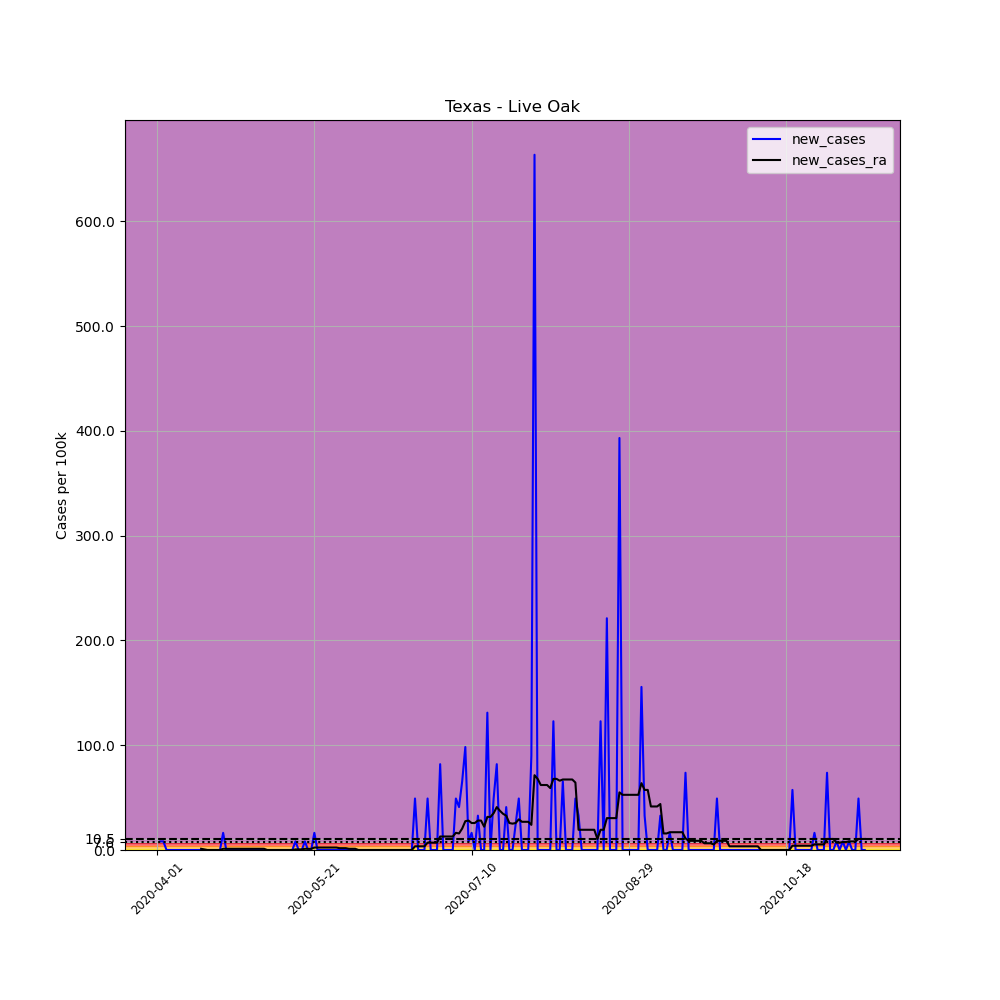

Values plotted in this chart, from the file beside it:
, date, county, state, fips, cases, deaths, COUNTY, STNAME, CTYNAME, POPESTIMATE2019, per_100k, new_cases, new_cases_ra
515273, 2020-04-01, Live Oak, Texas, 48297, 1, 0, 297, Texas, Live Oak, 12207, 8.192, , 
515274, 2020-04-02, Live Oak, Texas, 48297, 2, 0, 297, Texas, Live Oak, 12207, 16.38, 8.192, 
515275, 2020-04-03, Live Oak, Texas, 48297, 3, 0, 297, Texas, Live Oak, 12207, 24.58, 8.192, 
515276, 2020-04-04, Live Oak, Texas, 48297, 3, 0, 297, Texas, Live Oak, 12207, 24.58, 0.0, 
515277, 2020-04-05, Live Oak, Texas, 48297, 3, 0, 297, Texas, Live Oak, 12207, 24.58, 0.0, 
515278, 2020-04-06, Live Oak, Texas, 48297, 3, 0, 297, Texas, Live Oak, 12207, 24.58, 0.0, 
515279, 2020-04-07, Live Oak, Texas, 48297, 3, 0, 297, Texas, Live Oak, 12207, 24.58, 0.0, 
515280, 2020-04-08, Live Oak, Texas, 48297, 3, 0, 297, Texas, Live Oak, 12207, 24.58, 0.0, 
515281, 2020-04-09, Live Oak, Texas, 48297, 3, 0, 297, Texas, Live Oak, 12207, 24.58, 0.0, 
515282, 2020-04-10, Live Oak, Texas, 48297, 3, 0, 297, Texas, Live Oak, 12207, 24.58, 0.0, 
515283, 2020-04-11, Live Oak, Texas, 48297, 3, 0, 297, Texas, Live Oak, 12207, 24.58, 0.0, 
515284, 2020-04-12, Live Oak, Texas, 48297, 3, 0, 297, Texas, Live Oak, 12207, 24.58, 0.0, 
515285, 2020-04-13, Live Oak, Texas, 48297, 3, 0, 297, Texas, Live Oak, 12207, 24.58, 0.0, 
515286, 2020-04-14, Live Oak, Texas, 48297, 3, 0, 297, Texas, Live Oak, 12207, 24.58, 0.0, 
515287, 2020-04-15, Live Oak, Texas, 48297, 3, 0, 297, Texas, Live Oak, 12207, 24.58, 0.0, 1.17
515288, 2020-04-16, Live Oak, Texas, 48297, 3, 0, 297, Texas, Live Oak, 12207, 24.58, 0.0, 0.5851
515289, 2020-04-17, Live Oak, Texas, 48297, 3, 0, 297, Texas, Live Oak, 12207, 24.58, 0.0, 0.0
515290, 2020-04-18, Live Oak, Texas, 48297, 3, 0, 297, Texas, Live Oak, 12207, 24.58, 0.0, 0.0
515291, 2020-04-19, Live Oak, Texas, 48297, 3, 0, 297, Texas, Live Oak, 12207, 24.58, 0.0, 0.0
515292, 2020-04-20, Live Oak, Texas, 48297, 3, 0, 297, Texas, Live Oak, 12207, 24.58, 0.0, 0.0
515293, 2020-04-21, Live Oak, Texas, 48297, 3, 0, 297, Texas, Live Oak, 12207, 24.58, 0.0, 0.0
515294, 2020-04-22, Live Oak, Texas, 48297, 5, 0, 297, Texas, Live Oak, 12207, 40.96, 16.38, 1.17
515295, 2020-04-23, Live Oak, Texas, 48297, 5, 0, 297, Texas, Live Oak, 12207, 40.96, 0.0, 1.17
515296, 2020-04-24, Live Oak, Texas, 48297, 5, 0, 297, Texas, Live Oak, 12207, 40.96, 0.0, 1.17
515297, 2020-04-25, Live Oak, Texas, 48297, 5, 0, 297, Texas, Live Oak, 12207, 40.96, 0.0, 1.17
515298, 2020-04-26, Live Oak, Texas, 48297, 5, 0, 297, Texas, Live Oak, 12207, 40.96, 0.0, 1.17
515299, 2020-04-27, Live Oak, Texas, 48297, 5, 0, 297, Texas, Live Oak, 12207, 40.96, 0.0, 1.17
515300, 2020-04-28, Live Oak, Texas, 48297, 5, 0, 297, Texas, Live Oak, 12207, 40.96, 0.0, 1.17
515301, 2020-04-29, Live Oak, Texas, 48297, 5, 0, 297, Texas, Live Oak, 12207, 40.96, 0.0, 1.17
515302, 2020-04-30, Live Oak, Texas, 48297, 5, 0, 297, Texas, Live Oak, 12207, 40.96, 0.0, 1.17
515303, 2020-05-01, Live Oak, Texas, 48297, 5, 0, 297, Texas, Live Oak, 12207, 40.96, 0.0, 1.17
515304, 2020-05-02, Live Oak, Texas, 48297, 5, 0, 297, Texas, Live Oak, 12207, 40.96, 0.0, 1.17
515305, 2020-05-03, Live Oak, Texas, 48297, 5, 0, 297, Texas, Live Oak, 12207, 40.96, 0.0, 1.17
515306, 2020-05-04, Live Oak, Texas, 48297, 5, 0, 297, Texas, Live Oak, 12207, 40.96, 0.0, 1.17
515307, 2020-05-05, Live Oak, Texas, 48297, 5, 0, 297, Texas, Live Oak, 12207, 40.96, 0.0, 1.17
515308, 2020-05-06, Live Oak, Texas, 48297, 5, 0, 297, Texas, Live Oak, 12207, 40.96, 0.0, 0.0
515309, 2020-05-07, Live Oak, Texas, 48297, 5, 0, 297, Texas, Live Oak, 12207, 40.96, 0.0, 0.0
515310, 2020-05-08, Live Oak, Texas, 48297, 5, 0, 297, Texas, Live Oak, 12207, 40.96, 0.0, 0.0
515311, 2020-05-09, Live Oak, Texas, 48297, 5, 0, 297, Texas, Live Oak, 12207, 40.96, 0.0, 0.0
515312, 2020-05-10, Live Oak, Texas, 48297, 5, 0, 297, Texas, Live Oak, 12207, 40.96, 0.0, 0.0
515313, 2020-05-11, Live Oak, Texas, 48297, 5, 0, 297, Texas, Live Oak, 12207, 40.96, 0.0, 0.0
515314, 2020-05-12, Live Oak, Texas, 48297, 5, 0, 297, Texas, Live Oak, 12207, 40.96, 0.0, 0.0
515315, 2020-05-13, Live Oak, Texas, 48297, 5, 0, 297, Texas, Live Oak, 12207, 40.96, 0.0, 0.0
515316, 2020-05-14, Live Oak, Texas, 48297, 5, 0, 297, Texas, Live Oak, 12207, 40.96, 0.0, 0.0
515317, 2020-05-15, Live Oak, Texas, 48297, 6, 0, 297, Texas, Live Oak, 12207, 49.15, 8.192, 0.5851
515318, 2020-05-16, Live Oak, Texas, 48297, 6, 0, 297, Texas, Live Oak, 12207, 49.15, 0.0, 0.5851
515319, 2020-05-17, Live Oak, Texas, 48297, 6, 0, 297, Texas, Live Oak, 12207, 49.15, 0.0, 0.5851
515320, 2020-05-18, Live Oak, Texas, 48297, 7, 0, 297, Texas, Live Oak, 12207, 57.34, 8.192, 1.17
515321, 2020-05-19, Live Oak, Texas, 48297, 7, 0, 297, Texas, Live Oak, 12207, 57.34, 0.0, 1.17
515322, 2020-05-20, Live Oak, Texas, 48297, 7, 0, 297, Texas, Live Oak, 12207, 57.34, 0.0, 1.17
515323, 2020-05-21, Live Oak, Texas, 48297, 9, 0, 297, Texas, Live Oak, 12207, 73.73, 16.38, 2.341
515324, 2020-05-22, Live Oak, Texas, 48297, 9, 0, 297, Texas, Live Oak, 12207, 73.73, 0.0, 2.341
515325, 2020-05-23, Live Oak, Texas, 48297, 9, 0, 297, Texas, Live Oak, 12207, 73.73, 0.0, 2.341
515326, 2020-05-24, Live Oak, Texas, 48297, 9, 0, 297, Texas, Live Oak, 12207, 73.73, 0.0, 2.341
515327, 2020-05-25, Live Oak, Texas, 48297, 9, 0, 297, Texas, Live Oak, 12207, 73.73, 0.0, 2.341
515328, 2020-05-26, Live Oak, Texas, 48297, 9, 0, 297, Texas, Live Oak, 12207, 73.73, 0.0, 2.341
515329, 2020-05-27, Live Oak, Texas, 48297, 9, 0, 297, Texas, Live Oak, 12207, 73.73, 0.0, 2.341
515330, 2020-05-28, Live Oak, Texas, 48297, 9, 0, 297, Texas, Live Oak, 12207, 73.73, 0.0, 2.341
515331, 2020-05-29, Live Oak, Texas, 48297, 9, 0, 297, Texas, Live Oak, 12207, 73.73, 0.0, 1.755
515332, 2020-05-30, Live Oak, Texas, 48297, 9, 0, 297, Texas, Live Oak, 12207, 73.73, 0.0, 1.755
... 166 more rows
